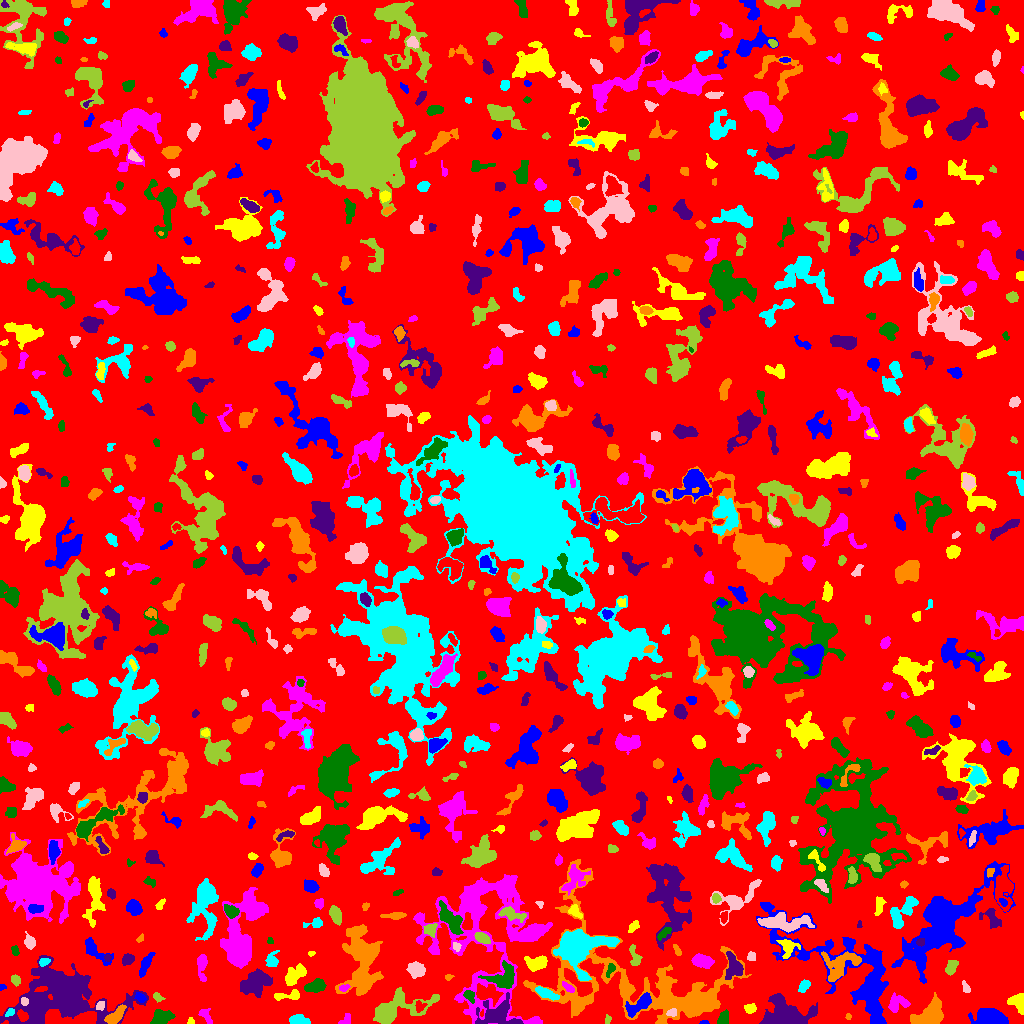

The data file committed next to this chart (first rows):
ID, X, Y, A, B, theta, total_flux, mu_max, mu_median, mu_mean, R_fwhm, R_e, R10, R90, x_start, x_end, y_start, y_end, area, greylevel
0, 510, 506.4, 295.8, 294.9, -0.6963, 1321979, 11.0, 1.0, 1.711, 45.79, 234.5, 88.8, 376.5, 0, 1023, 0, 1023, 772807, 1.711
1, 704.2, 0.8372, 1.8, 0.8849, 0.04232, 43.0, 4.0, 1.0, 1.229, 2.034, 1.493, 0.5642, 2.459, 699, 709, 0, 3, 35, 8.229
2, 190.7, 1.887, 1.704, 1.577, -0.9917, 62.0, 3.0, 1.0, 1.409, 2.394, 1.954, 0.7979, 3.141, 187, 194, 0, 6, 44, 5.409
3, 346.4, 4.176, 3.365, 2.292, 1.024, 108.0, 2.0, 1.0, 1.161, 4.983, 2.877, 1.262, 4.618, 338, 350, 0, 10, 93, 5.161
4, 160.7, 5.719, 4.015, 3.213, 0.2326, 1345, 14.0, 4.0, 5.095, 5.499, 4.406, 1.784, 7.114, 150, 175, 0, 14, 264, 10.09
5, 498, 7.607, 10.35, 6.189, -0.03132, 1279, 8.0, 2.0, 2.037, 5.836, 6.979, 2.646, 11.31, 475, 523, 0, 31, 628, 8.037
6, 848.7, 7.047, 1.432, 1.094, -1.48, 43.0, 4.0, 1.0, 1.194, 1.954, 1.493, 0.5642, 2.523, 845, 851, 4, 10, 36, 6.194
7, 298.1, 3.193, 4.219, 2.147, -0.1094, 647.0, 8.0, 4.0, 3.762, 5.293, 3.827, 1.596, 5.863, 289, 310, 0, 9, 172, 7.762
8, 671.5, 11.14, 2.282, 1.732, 0.2046, 99.0, 5.0, 1.0, 1.32, 1.784, 2.257, 0.5642, 3.868, 666, 676, 7, 15, 75, 9.32
9, 607.6, 3.987, 2.391, 1.541, 1.343, 77.0, 3.0, 1.0, 1.481, 2.821, 2.394, 0.9772, 3.7, 605, 611, 0, 9, 52, 5.481
10, 262.6, 14.44, 3.053, 2.856, 1.317, 342.0, 5.0, 2.0, 2.342, 4.478, 3.785, 1.493, 5.754, 256, 269, 7, 20, 146, 6.342
11, 990.6, 6.337, 7.869, 3.869, -0.08154, 1884, 9.0, 4.0, 3.885, 7.979, 6.723, 2.706, 10.36, 968, 1008, 0, 15, 485, 7.885
12, 1017, 22.27, 4.654, 3.731, -0.2455, 646.0, 7.0, 3.0, 2.846, 5.046, 4.514, 1.693, 6.956, 1007, 1023, 9, 30, 227, 6.846
13, 205.8, 8.074, 4.759, 2.193, -0.9549, 204.0, 3.0, 2.0, 1.569, 4.652, 3.478, 1.382, 5.382, 198, 212, 0, 15, 130, 5.569
14, 723.9, 4.742, 3.332, 2.374, 1.249, 485.0, 8.0, 3.0, 3.593, 4.297, 3.385, 1.382, 5.557, 717, 728, 0, 14, 135, 8.593
15, 63.74, 26.29, 22.57, 13, 0.04023, 25959, 39.0, 5.0, 7.445, 9.271, 14.66, 4.853, 28.4, 0, 148, 0, 68, 3487, 9.445
16, 115.3, 7.091, 5.569, 2.544, 0.7822, 706.0, 7.0, 3.0, 3.043, 5.232, 4.514, 1.784, 7.247, 104, 126, 0, 19, 232, 9.043
17, 9.709, 10.81, 2.626, 1.729, 0.696, 306.0, 7.0, 5.0, 4.708, 4.068, 2.764, 1.128, 4.107, 5, 14, 7, 15, 65, 9.708
18, 100, 17.78, 2.25, 1.933, 0.9422, 198.0, 6.0, 2.0, 2.676, 3.385, 2.585, 0.9772, 4.146, 96, 104, 13, 22, 74, 10.68
19, 396.4, 14.89, 16.53, 6.647, 0.2854, 3127, 10.0, 3.0, 3.498, 8.176, 9.219, 3.338, 14.92, 373, 439, 0, 36, 894, 6.498
20, 419.2, 16.69, 2.67, 2.267, 1.188, 141.0, 4.0, 1.0, 1.469, 3.478, 2.821, 0.9772, 4.687, 415, 427, 11, 23, 96, 8.469
21, 639.3, 18.53, 7.623, 2.935, 0.6317, 1112, 8.0, 3.0, 3.464, 6.84, 5.323, 2.111, 8.5, 625, 651, 6, 31, 321, 10.46
22, 750.3, 14.65, 2.748, 2.181, 0.09692, 285.0, 8.0, 2.0, 2.689, 2.932, 2.932, 0.9772, 4.886, 744, 756, 10, 20, 106, 6.689
23, 897.5, 20.12, 5.367, 4.013, 0.2762, 699.0, 6.0, 3.0, 2.796, 6.747, 5.046, 2.034, 7.756, 888, 910, 11, 31, 250, 6.796
24, 469.2, 27.94, 3.237, 2.245, -0.8595, 517.0, 9.0, 4.0, 4.658, 4.068, 3.29, 1.382, 5.171, 463, 474, 20, 33, 111, 10.66
25, 783.2, 8.122, 9.939, 7.109, -0.02041, 7993, 34.0, 6.0, 8.396, 6.206, 7.797, 2.764, 14.08, 759, 817, 0, 30, 952, 11.4
26, 928.5, 8.851, 9.319, 4.992, 0.5389, 2607, 9.0, 5.0, 4.647, 9.608, 7.715, 3.09, 11.75, 910, 943, 0, 31, 561, 8.647
27, 545.5, 30.27, 5.757, 1.962, -0.4143, 469.0, 6.0, 2.0, 2.369, 5.323, 4.222, 1.596, 6.555, 535, 559, 23, 37, 198, 8.369
28, 24.02, 22.24, 1.992, 1.686, -1.002, 130.0, 5.0, 2.0, 2.131, 2.706, 2.326, 0.7979, 3.656, 21, 28, 18, 26, 61, 11.13
29, 157.7, 26.72, 2.611, 1.709, -0.7088, 119.0, 4.0, 1.0, 1.545, 3.432, 2.459, 0.7979, 3.989, 153, 165, 21, 31, 77, 6.545
30, 380.1, 29.1, 2.409, 1.85, 0.7046, 212.0, 5.0, 3.0, 2.827, 3.568, 2.646, 1.128, 4.146, 376, 385, 24, 34, 75, 7.827
31, 140.3, 26.02, 2.971, 1.916, -0.7047, 266.0, 5.0, 3.0, 2.923, 4.184, 3.09, 1.262, 4.652, 134, 146, 21, 31, 91, 8.923
32, 288.7, 28.17, 7.879, 2.16, 0.1007, 424.0, 6.0, 2.0, 2.395, 4.853, 4.068, 1.493, 6.482, 274, 299, 23, 34, 177, 6.395
33, 567.7, 36.46, 3.898, 1.52, -0.5888, 164.0, 4.0, 2.0, 1.783, 4.222, 2.985, 1.128, 4.618, 562, 574, 31, 42, 92, 8.783
34, 315, 37.53, 4.95, 2.672, 0.3192, 532.0, 6.0, 2.0, 2.323, 5.557, 4.549, 1.784, 7.024, 304, 326, 31, 45, 229, 6.323
35, 255.9, 40.63, 7.08, 5.099, 0.5421, 2588, 13.0, 4.0, 4.517, 6.206, 7.159, 2.706, 11.69, 240, 272, 26, 55, 573, 7.517
36, 644, 40.08, 57.91, 27.93, -0.3567, 15013, 14.0, 3.0, 2.973, 8.273, 21.92, 7.421, 35.48, 523, 751, 0, 164, 5049, 5.973
37, 804.3, 37.95, 3.044, 2.005, 0.8054, 276.0, 7.0, 2.0, 2.3, 3.038, 2.985, 1.128, 4.853, 798, 810, 31, 44, 120, 6.3
38, 965.3, 36.42, 3.447, 1.514, -1.173, 130.0, 4.0, 2.0, 1.667, 3.868, 2.764, 0.9772, 4.146, 962, 970, 31, 43, 78, 5.667
39, 14.92, 43.27, 2.515, 1.956, -1.129, 273.0, 9.0, 3.0, 2.967, 2.257, 2.706, 0.9772, 4.478, 11, 20, 37, 49, 92, 6.967
40, 166, 41.76, 2.757, 1.722, -0.2275, 226.0, 5.0, 2.0, 2.659, 3.656, 2.764, 1.128, 4.37, 160, 172, 38, 46, 85, 6.659
41, 1.618, 36.29, 1.403, 1.263, -0.2625, 34.0, 2.0, 1.0, 0.8947, 2.764, 1.596, 0.5642, 2.523, 0, 6, 33, 39, 38, 5.895
42, 294.4, 48.44, 5.96, 3.169, 0.6629, 830.0, 7.0, 3.0, 2.748, 5.557, 5.232, 2.034, 8.195, 285, 306, 38, 60, 302, 6.748
43, 343.6, 35.54, 2.207, 1.404, 0.1165, 67.0, 3.0, 1.0, 1.015, 2.523, 2.111, 0.7979, 3.385, 339, 350, 32, 39, 66, 8.015
44, 503.6, 45.18, 7.05, 5.574, 0.2732, 2026, 11.0, 4.0, 4.636, 6.433, 6.383, 2.459, 10.4, 478, 514, 35, 63, 437, 10.64
45, 734.1, 56.72, 6.252, 3.721, -1.304, 1111, 10.0, 3.0, 3.45, 5.412, 5.293, 1.954, 8.482, 725, 743, 44, 72, 322, 9.45
46, 448.4, 46.02, 2.055, 1.307, 0.2142, 51.0, 3.0, 1.0, 1.109, 2.185, 1.871, 0.5642, 2.932, 445, 454, 43, 49, 46, 6.109
47, 582.1, 48.18, 2.299, 1.571, -0.8564, 139.0, 4.0, 2.0, 2.279, 3.7, 2.459, 0.9772, 3.742, 578, 586, 44, 52, 61, 10.28
48, 416.6, 53.37, 4.176, 3.396, -0.4539, 956.0, 9.0, 4.0, 4.034, 5.441, 4.754, 1.871, 7.548, 406, 425, 45, 62, 237, 7.034
49, 951.7, 57.14, 3.548, 2.428, 1.16, 351.0, 6.0, 2.0, 2.309, 4.406, 3.656, 1.382, 5.863, 945, 958, 48, 63, 152, 7.309
50, 183.4, 62.89, 11.49, 3.356, -1.324, 1167, 7.0, 3.0, 3.242, 6.628, 6.155, 2.394, 9.608, 173, 194, 40, 81, 360, 6.242
51, 847.4, 52.81, 44.3, 16.47, -0.635, 9162, 11.0, 3.0, 3.109, 9.837, 16.73, 6.232, 27.14, 756, 888, 0, 121, 2947, 6.109
52, 536.1, 60.23, 5.061, 2.938, 0.03529, 1135, 10.0, 3.0, 4.251, 5.997, 4.618, 1.954, 7.378, 524, 547, 52, 68, 267, 8.251
53, 202, 59.29, 6.961, 2.242, -1.564, 662.0, 9.0, 2.0, 3.123, 3.909, 4.068, 1.596, 6.956, 197, 207, 42, 69, 212, 8.123
54, 610.3, 53.91, 3.741, 1.878, 1.125, 174.0, 4.0, 2.0, 1.955, 4.334, 3.038, 1.262, 4.72, 606, 615, 46, 60, 89, 8.955
55, 107.5, 65.83, 1.707, 1.634, 1.351, 102.0, 4.0, 2.0, 2.04, 2.985, 2.111, 0.7979, 3.432, 104, 111, 62, 69, 50, 8.04
56, 840.1, 58.07, 10.08, 6.42, 0.6049, 1468, 6.0, 2.0, 2.621, 9.39, 7.225, 2.932, 11.26, 821, 861, 42, 72, 560, 8.621
57, 43.98, 61.28, 2.836, 1.727, 0.3744, 345.0, 8.0, 4.0, 4.312, 3.785, 2.764, 1.128, 4.37, 39, 50, 57, 65, 80, 10.31
58, 750.5, 67.16, 2.274, 1.813, 1.389, 80.0, 3.0, 1.0, 1.067, 2.764, 2.394, 0.7979, 3.742, 747, 755, 63, 72, 75, 6.067
59, 635.1, 64.98, 5.265, 2.135, -1.321, 331.0, 6.0, 2.0, 2.056, 4.029, 3.432, 1.382, 5.754, 629, 642, 58, 79, 161, 6.056
... 746 more rows
